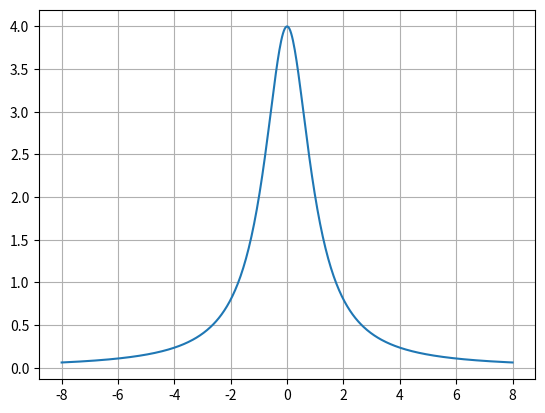
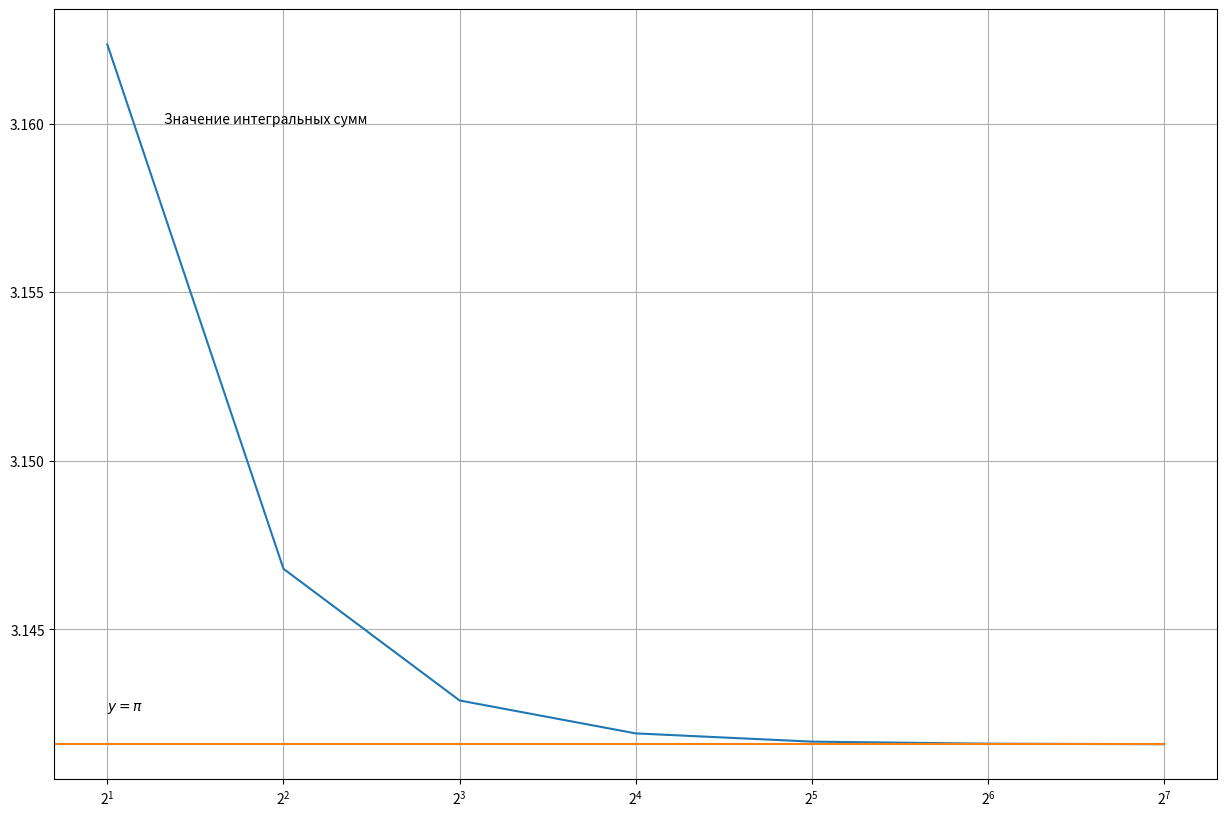

Here is the Python script that generated these plots, in order: (Note: this script raises an exception after producing the figures.)
#!/usr/bin/env python
# coding: utf-8

# In[3]:


import numpy as np
import matplotlib.pyplot as plt
import pandas as pd
get_ipython().run_line_magic('matplotlib', 'inline')
from scipy import integrate


# # Численное вычисление интеграла

# Задача: необходимо вычислить приближенное значение определенного интеграла $$\int_0^1 \frac{4}{1+x^2}dx = \pi,$$ используя правила прямоугольников, трапеций и Симпсона.

# #### График подынтегральной функции:

# In[33]:


xx = np.linspace(-8,8,500)
yy = 4/(1+xx*xx)
plt.plot(xx, yy)
plt.grid()
pass


# #### Правило (средних) прямоугольников

# Пусть $$a = x_0 < x_1 < \dots < x_{n-1} < x_n = b,$$ 

# тогда $$x_{k + \frac{1}{2}} = \frac{x_k - x_{k-1}}{2} \quad (k=0,1,\dots,n-1)$$
# $$\int_a^b f(x) dx \approx \sum_{k=0}^{n-1} f\left(x_{k+\frac{1}{2}}\right) \cdot (x_k - x_{k-1})$$

# для равноотстоящих узлов ($\ x_k - x_{k-1}=h$) получаем $$\int_a^b f(x) dx \approx h\sum_{k=0}^{n-1} f\left(x_{k+\frac{1}{2}}\right)$$

# Вычислим приближенное значение интеграла с помощью правила прямоугольников с числом узлов $n=2$:

# In[6]:


a = 0
b = 1
n = 2
h = (b - a)/n
x = np.arange(a + h/2, b, h)
y = 4/(1+x*x)
I_rect = h*sum(y)
I_rect


# Рассчитаем значение интеграла для $n=4,8,16,32,64,128$, сравним со значением числа $\pi$ и занесем данные в таблицу: 

# In[72]:


trect = [[0,0,0],[0,0,0],[0,0,0],[0,0,0],[0,0,0],[0,0,0],[0,0,0]]
for i in range(7):
    n = 2**(i+1)
    a = 0
    b = 1
    h = (b - a)/n
    x = np.arange(a + h/2, b, h)
    y = 4/(1+x*x)
    I_rect = h*sum(y)
    trect[i][0] = n
    trect[i][1] = I_rect
    trect[i][2] = I_rect-np.pi


# In[62]:


pd.set_option('display.float_format', '{:.16f}'.format)


# In[63]:


pd.DataFrame(trect, columns=["n","Значение", "Погрешность"])


# С удвоением числа узлов погрешность уменьшается примерно в 4 раза.

# In[116]:


xx = [2,4,8,16,32,64,128]
yrect = [trect[0][1],trect[1][1],trect[2][1],trect[3][1],trect[4][1],trect[5][1],trect[6][1]]
x1 = np.linspace(0,128,2)
y1 = [np.pi,np.pi]
plt.figure(figsize=(15, 10))
plt.xscale('log', base = 2)
plt.plot(xx, yrect)
plt.plot(x1,y1)
plt.text(2.5, 3.16, "Значение интегральных сумм")
plt.text(2, np.pi+0.001, "$y=\pi$")
plt.grid()
pass


# #### Правило Трапеций

# $$\int_a^b f(x) dx \approx \sum_{k=1}^n \frac{f(x_k) + f(x_k)}{2} \cdot (x_k - x_{k-1})$$

# для равноотстоящих узлов получаем $$\int_a^b f(x) dx \approx h\left( \frac{f(x_0) + f(x_n)}{2} + f(x_1) + f(x_2) + \dots + f(x_{n-1}) \right).$$

# Вычислим приближенное значение интеграла с помощью правила трапеций с числом узлов $n=2$:

# In[105]:


a = 0
b = 1
n = 2
h = (b - a)/n
x = np.linspace(a, b, n + 1)
y = 4/(1+x*x)
I_trapz = integrate.trapz(y, x)
I_trapz


# Рассчитаем значение интеграла для $n=4,8,16,32,64,128$, сравним со значением числа $\pi$ и занесем данные в таблицу:

# In[18]:


ttrapz = [[0,0,0],[0,0,0],[0,0,0],[0,0,0],[0,0,0],[0,0,0],[0,0,0]]
for i in range(7):
    a = 0
    b = 1
    n = 2**(i+1)
    h = (b - a)/n
    x = np.linspace(a, b, n + 1)
    y = 4/(1+x*x)
    I_trapz = integrate.trapz(y, x)
    ttrapz[i][0] = n
    ttrapz[i][1] = I_trapz
    ttrapz[i][2] = abs(I_trapz-np.pi)
ttrapz


# In[117]:


pd.set_option('display.float_format', '{:.16f}'.format)
pd.DataFrame(ttrapz, columns=["n","Значение", "Погрешность"])


# При удвоении числа узлов погрешность также уменьшается в 4 раза.

# In[115]:


xx = [2,4,8,16,32,64,128]
ytrapz = [ttrapz[0][1],ttrapz[1][1],ttrapz[2][1],ttrapz[3][1],ttrapz[4][1],ttrapz[5][1],ttrapz[6][1]]
x1 = np.linspace(0,128,2)
y1 = [np.pi,np.pi]
plt.figure(figsize=(15, 10))
plt.xscale('log', base = 2)
plt.plot(xx, ytrapz)
plt.plot(x1,y1)
plt.text(2.5, 3.105, "Значение интегральных сумм")
plt.text(2, np.pi+0.001, "$y=\pi$")
plt.grid()
pass


# #### Правило Симпсона

# Вычислим приближенное значение интеграла с помощью формулы Симпсона с числом узлов $n=2$:

# In[15]:


a = 0
b = 1
n = 2
x = np.linspace(a, b, n + 1)
y = 4/(1+x*x)
I_simps = integrate.simps(y, x)
I_simps


# In[17]:


tsimps = [[0,0,0],[0,0,0],[0,0,0],[0,0,0],[0,0,0],[0,0,0],[0,0,0]]
for i in range(7):
    a = 0
    b = 1
    n = 2**(i+1)
    h = (b - a)/n
    x = np.linspace(a, b, n + 1)
    y = 4/(1+x*x)
    I_simps = integrate.simps(y, x)
    tsimps[i][0] = n
    tsimps[i][1] = I_simps
    tsimps[i][2] = abs(I_simps-np.pi)
tsimps


# In[20]:


pd.set_option('display.float_format', '{:.16f}'.format)
pd.DataFrame(tsimps, columns=["n","Значение", "Погрешность"])


# Здесь, по сравнению с предыдущими методами, погрешность уменьшается значительно быстрее, в несколько сотен раз.

# In[114]:


xx = [2,4,8,16,32,64,128]
ysimps = [tsimps[0][1],tsimps[1][1],tsimps[2][1],tsimps[3][1],tsimps[4][1],tsimps[5][1],tsimps[6][1]]
x1 = np.linspace(0,128,2)
y1 = [np.pi,np.pi]
plt.figure(figsize=(15, 10))
plt.xscale('log', base = 2)
plt.plot(xx, ysimps)
plt.plot(x1,y1)
plt.text(3, 3.134, "Значение интегральных сумм")
plt.text(2, 3.1417, "$y=\pi$")
plt.grid()
pass


# ## Сравнение

# In[113]:


xx = [2,4,8,16,32,64,128]
plt.figure(figsize=(15, 10))
plt.plot(xx,yrect,label='Правило прямоугольников')
plt.plot(xx,ytrapz,label='Правило трапеций')
plt.plot(xx,ysimps,label='Правило Симпсона')
plt.plot(x1,y1,label='$y=\pi$')
plt.xscale('log', base = 2)
plt.legend()
plt.grid()
pass


# ## Вывод
# Для вычисления интегралов более точным является метод Симпсона. При увеличении числа узлов погрешность уменьшается в сотни раз, а потом и вовсе перестает изменяться. Возможной причиной этого может являться возможность взятия интеграла в элементарных функциях.

# In[ ]:




